Run: headless pygame with SDL's dummy video driver; simulated clock (each Clock.tick advances the game by its frame time, no real sleeping); random seed 0; keys injected as events and as key.get_pressed() state; no mouse input.
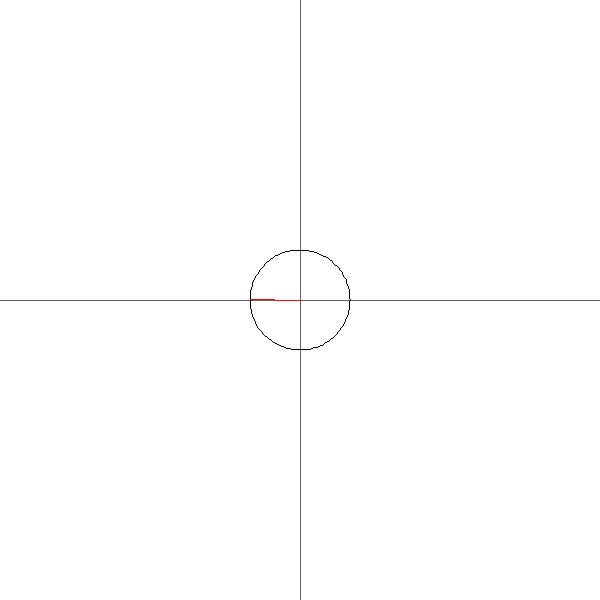
Frame 1 of 4 · flips 1–60 · no input
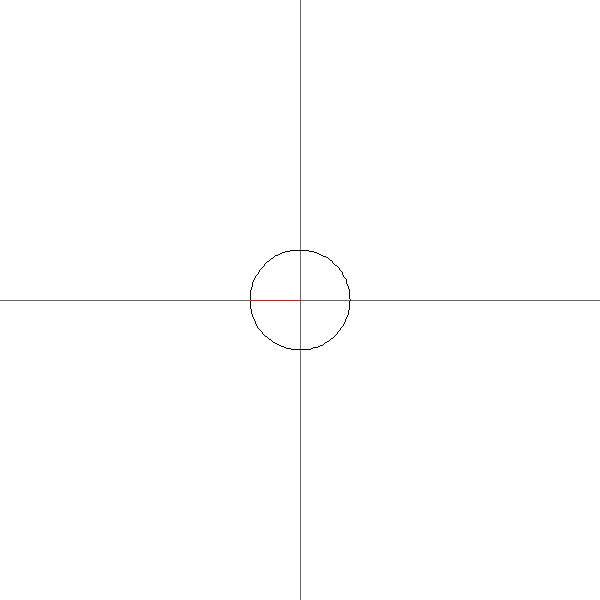
Frame 2 of 4 · flips 61–180 · tapped SPACE, RETURN · held RIGHT (→), D
Frame 3 of 4 · flips 181–300 · held DOWN (↓), S · screen unchanged from frame 2, image omitted
Frame 4 of 4 · flips 301–420 · held LEFT (←), A, UP (↑), W · screen unchanged from frame 3, image omitted

The pygame program that drew these frames:

#!/usr/bin/env python3

##
# fourier_series.py
# coords = coordinates
import pygame
import math


class Circle:
    def __init__(self, screen, coords, radius, const, radian,
                 circle_color=(0, 0, 0), radius_color=(255, 0, 0),
                 show_circumference=True, show_radius=True, stroke=1):
        """
        :param screen: Pygame screen
        :param coords: Coordinates for the circle's centre (x, y)
        :param radius: Length of the radius (px)
        :param const: The constant for the fourier formula. Float
        :param radian: The radian at which the radius will be drawn

        defaults:
        :param circle_color: Color for the circle circumference. rgb
               default=(0, 0, 0)

        :param radius_color: Color for the radius. rgb
               default=(255, 0, 0)

        :param show_circumference: If the circumference should be drawn. Bool
               default=True

        :param show_radius: If the radius should be draw. Bool
               default=True

        :param stroke: Stroke used for the circle and the radius.
               default=1
        """

        # Start the boy up
        self.screen = screen
        self.center_coords = coords
        self.radius = radius
        self.const = const
        self.radian = radian

        # Keywords
        self.circle_color = circle_color
        self.radius_color = radius_color
        self.show_circumference = show_circumference
        self.show_radius = show_radius
        self.stroke = stroke

        # Default
        self.attached = None

    def config(self, show_circumference=None, show_radius=None):
        """
        Change visibility settings during runtime
        :param show_circumference: Bool
        :param show_radius: Bool
        """
        if show_circumference is not None:
            self.show_circumference = show_circumference

        if show_radius is not None:
            self.show_radius = show_radius

    def attach(self, attached):
        self.attached = attached

    def update(self, increment, new_center_coords=None):
        if new_center_coords is not None:
            self.center_coords = new_center_coords

        # Get new radian
        self.radian = self.radian + self.const * increment

        # Make radian a smaller number
        # This will hopefully make it more efficient as the memory used
        # for the variable will not increase past a certain point
        if self.radian >= math.pi * 2:
            self.radian = self.radian % (math.pi * 2)

        print(self.radian)

        self.draw_circumference()
        self.draw_radius()

        if self.attached is not None:
            self.attached.update(increment, new_center_coords=self.coords_at_circumference())

    def draw_circumference(self):
        """
        Draws the circumference
        """
        # Same width and height. i.e. perfect circle.
        height = width = self.radius * 2

        # -- Create a rectangle object for the circle.
        # Shift the rect so the centre of the circle is at the given coordinates
        x = self.center_coords[0] - width / 2
        y = self.center_coords[1] - height / 2

        # Create the rectangle object
        rect = pygame.Rect((x, y), (width, height))

        # -- Draw the circle
        pygame.draw.arc(self.screen, self.circle_color, rect, 0, 2 * math.pi)

    def draw_radius(self):
        """
        Draws the radius of a circle based on the radian given and the
        original coordinates.
        """
        # Get coordinates at circumference
        x, y = self.coords_at_circumference()

        pygame.draw.line(self.screen, self.radius_color, self.center_coords, (x, y))

    def coords_at_circumference(self):
        """
        :return: int
        The coordinates at the circumference at the given radian
        """
        # Turn pygame cords to normal coords (center = 0,0)
        normal_coords = un_xy(*self.center_coords)

        x = normal_coords[0] + self.radius * math.cos(self.radian)
        y = normal_coords[1] + self.radius * math.sin(self.radian)

        # Return the coords back to pygame coords
        return xy(x, y)


def xy(x, y):
    """
    A shortcut to center_coords and py_coords.
    """
    return py_coords(center_coords((x, y)))


def un_xy(x, y):
    """
    does the opposite of xy
    """
    return un_center_coords(py_coords((x, y)))


def center_coords(coords, plane=None):
    """
    Repositions coords to the centre of the given plane
    """
    if plane is None:
        width, height = screen_size()
    else:
        width, height = plane[0], plane[1]

    return (width/2 + coords[0], height/2 + coords[1])


def un_center_coords(coords, plane=None):
    """
    Repositions coords to the bottom left of the plane
    """
    if plane is None:
        width, height = screen_size()
    else:
        width, height = plane[0], plane[1]

    return (coords[0] - width/2, coords[1] - height/2)


def py_coords(coords):
    """Convert coordinates into pygame coordinates (lower-left => top left)."""
    height = screen_size()[1]
    return (coords[0], height - coords[1])


def un_py_coords(coords):
    """Convert coordinates into cardinal coordinates (top-left => lower left)."""
    height = screen_size()[1]
    return (coords[0], height + coords[1])


def screen_size():
    """
    Set screen size
    """
    return 600, 600


def main():
    pygame.init()

    size = width, height = screen_size()

    color = {
        'white': (255, 255, 255),
        'black': (0, 0, 0),
        'light_gray': (100, 100, 100),
        'red': (255, 0, 0),
        'green': (0, 255, 0),
        'blue': (0, 0, 255)
    }

    screen = pygame.display.set_mode(size)
    clock = pygame.time.Clock()

    test_circle = Circle(screen, xy(0, 0), 50, 1, 0)

    # Increment is how much the radian will change per time unit
    # At an increment of 2*math.pi/120, the radian will go through a
    # full rotation after 120 time units. (2s if running at 60fps)
    time = 0
    increment = 2*math.pi / 120

    # dp = 5
    # dots = []
    # first = None
    while 1:
        for event in pygame.event.get():
            if event.type == pygame.QUIT:
                exit()

        time += 1

        screen.fill(color['white'])

        # -- Draw elements -- #
        # When `counter` reaches `time` a circle with a constant of one
        # Would have done a full revolution
        # e.g. if time=120, the const is 1, and clock.tick is 60 it
        # will take 2 seconds to do a full revolution
        # counter += 1

        # Graph axes
        # X
        pygame.draw.line(screen, color['light_gray'], xy(-width/2, 0), xy(width/2, 0))

        # Y
        pygame.draw.line(screen, color['light_gray'], xy(0, height/2), xy(0, -height/2))

        # # Circles
        # draw_hollow_circle(screen, color['black'], xy(0, 0), 50)
        # new_x, new_y = draw_radius(screen, color['red'], xy(0, 0), 50, 1 * counter * increment, True)
        #
        # draw_hollow_circle(screen, color['black'], xy(new_x, new_y), 50)
        # new_x, new_y = draw_radius(screen, color['red'], xy(new_x, new_y), 50, -0.8 * counter * increment, True)
        #
        # point = (round(new_x, dp), round(new_y, dp))
        #
        # if point not in dots:
        #     dots.append(point)
        #
        # if first is None:
        #     prev = first = point
        #
        # # TODO: Find out why the last dot connects to the first always
        # for dot in dots:
        #     pygame.draw.line(screen, color['green'], xy(*prev), xy(*dot))
        #
        #     pygame.draw.circle(screen, color['blue'], xy(*dot), 1)
        #     prev = dot

        # print(len(dots))
        # -- Draw end -- #

        test_circle.update(increment)

        pygame.display.flip()
        clock.tick(60)


if __name__ == "__main__":
    main()
